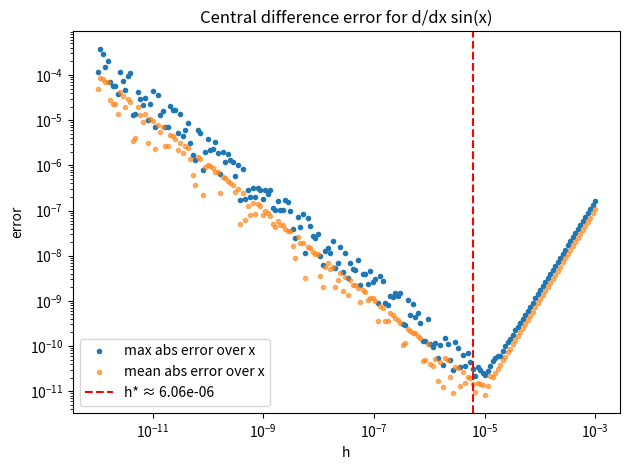

Here is the Python script that generated this plot:
import numpy as np
import matplotlib.pyplot as plt

def cd(f, x, h):
    return (f(x + h) - f(x - h)) / (2 * h)

f = np.sin
# def f(x):
#     return np.sin(x)
df = np.cos

x = np.linspace(0, 2 * np.pi, 2001)

hs = np.logspace(-12, -3, 200)
max_err = []
mean_err = []

for h in hs:
    approx = cd(f, x, h)
    err = np.abs(approx - df(x))
    max_err.append(err.max())
    mean_err.append(err.mean())

h_opt = np.finfo(float).eps ** (1 / 3)  # warum hoch 1/3?
# h_opt = np.finfo(float).eps ** (1 / 2)

plt.figure()
plt.loglog(hs, max_err, ".", label="max abs error over x")
plt.loglog(hs, mean_err, ".", label="mean abs error over x", alpha=0.6)
plt.axvline(h_opt, ls="--", color="r", label=f"h* ≈ {h_opt:.2e}")
plt.xlabel("h")
plt.ylabel("error")
plt.title("Central difference error for d/dx sin(x)")
plt.legend()
plt.tight_layout()
plt.show()
